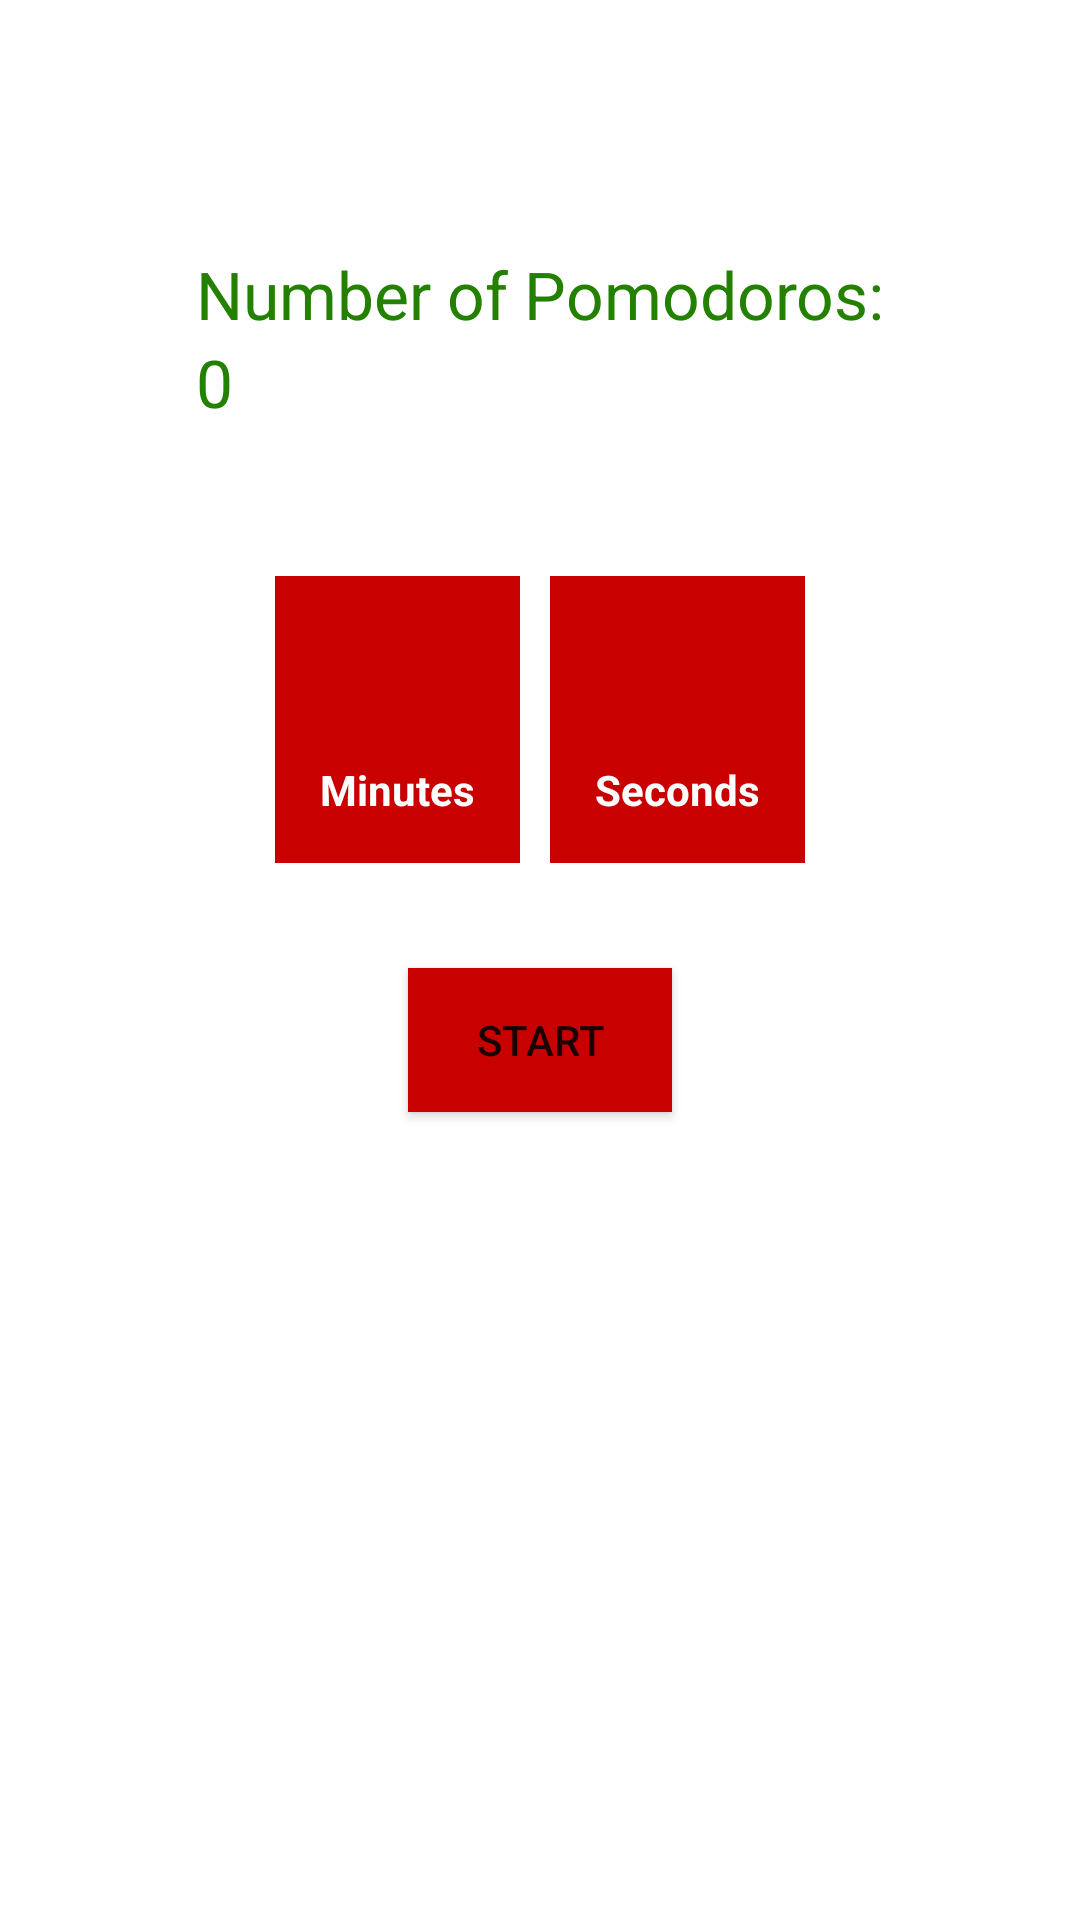

Reconstruct the res/layout file that produces this screen, plus the resources it refers to.
<!-- AndroidManifest.xml: application theme Theme.Androidfinaluri -->
<!-- res/layout/fragment_home.xml -->
<?xml version="1.0" encoding="utf-8"?>
<androidx.constraintlayout.widget.ConstraintLayout xmlns:android="http://schemas.android.com/apk/res/android"
    xmlns:app="http://schemas.android.com/apk/res-auto"
    xmlns:tools="http://schemas.android.com/tools"
    android:layout_width="match_parent"
    android:layout_height="match_parent"
    tools:context=".ui.home.HomeFragment">

    <LinearLayout
        android:id="@+id/scoreLinearLayout"
        android:layout_width="wrap_content"
        android:layout_height="wrap_content"
        app:layout_constraintEnd_toEndOf="parent"
        app:layout_constraintStart_toStartOf="parent"
        app:layout_constraintTop_toTopOf="parent"
        app:layout_constraintBottom_toTopOf="@+id/relativeLayout"
        app:layout_constraintVertical_bias="0.65"
        android:orientation="vertical">

        <TextView
            android:id="@+id/pomodoroScoreLabel"
            android:layout_width="wrap_content"
            android:layout_height="wrap_content"
            android:text="Number of Pomodoros:"
            android:textSize="22sp"
            android:textColor="@color/dark_green"/>

        <TextView
            android:id="@+id/pomodoroScoreTextView"
            android:layout_width="wrap_content"
            android:layout_height="wrap_content"
            android:gravity="center"
            android:textColor="@color/dark_green"
            android:textSize="22sp"
            android:text="0"/>
    </LinearLayout>


    <RelativeLayout
        android:id="@+id/relativeLayout"
        android:layout_width="match_parent"
        android:layout_height="wrap_content"
        android:layout_centerHorizontal="true"
        android:layout_centerVertical="true"
        app:layout_constraintBottom_toBottomOf="parent"
        app:layout_constraintEnd_toEndOf="parent"
        app:layout_constraintHorizontal_bias="0.5"
        app:layout_constraintStart_toStartOf="parent"
        app:layout_constraintTop_toTopOf="parent"
        app:layout_constraintVertical_bias="0.35">

        <LinearLayout
            android:id="@+id/mainLinearLayout"
            android:layout_width="wrap_content"
            android:layout_height="wrap_content"
            android:layout_centerHorizontal="true"
            android:gravity="center"
            android:orientation="horizontal">

            <LinearLayout
                android:id="@+id/minutesLinearLayout"
                android:layout_width="wrap_content"
                android:layout_height="wrap_content"
                android:layout_margin="5dp"
                android:layout_weight="1"
                android:background="@color/dark_red"
                android:gravity="center"
                android:padding="15dp"
                android:orientation="vertical">

                <TextView
                    android:id="@+id/txtMinute"
                    android:layout_width="fill_parent"
                    android:layout_height="wrap_content"
                    android:layout_weight="3"
                    android:gravity="center"
                    android:textAppearance="?android:attr/textAppearanceLarge"
                    android:textSize="35sp"
                    android:textStyle="bold"
                    android:textColor="@color/white"
                    />

                <TextView
                    android:id="@+id/txtMinuteLabel"
                    android:layout_width="fill_parent"
                    android:layout_height="wrap_content"
                    android:layout_weight="1"
                    android:gravity="center_horizontal"
                    android:text="Minutes"
                    android:textAppearance="?android:attr/textAppearanceSmall"
                    android:textColor="#fff"
                    android:textStyle="bold" />
            </LinearLayout>

            <LinearLayout
                android:id="@+id/secondsLinearLayout"
                android:layout_width="wrap_content"
                android:layout_height="wrap_content"
                android:layout_margin="5dp"
                android:layout_weight="1"
                android:background="@color/dark_red"
                android:gravity="center"
                android:padding="15dp"
                android:orientation="vertical">

                <TextView
                    android:id="@+id/txtSecond"
                    android:layout_width="fill_parent"
                    android:layout_height="wrap_content"
                    android:layout_weight="3"
                    android:gravity="center"
                    android:textAppearance="?android:attr/textAppearanceLarge"
                    android:textSize="35sp"
                    android:textStyle="bold"
                    android:textColor="@color/white"/>

                <TextView
                    android:id="@+id/txtSecondLabel"
                    android:layout_width="fill_parent"
                    android:layout_height="wrap_content"
                    android:layout_weight="1"
                    android:gravity="center_horizontal"
                    android:text="Seconds"
                    android:textAppearance="?android:attr/textAppearanceSmall"
                    android:textColor="#fff"
                    android:textStyle="bold" />
            </LinearLayout>
        </LinearLayout>
    </RelativeLayout>

    <Button
        android:id="@+id/timerButton"
        android:layout_width="wrap_content"
        android:layout_height="wrap_content"
        android:background="@color/dark_red"
        app:layout_constraintBottom_toBottomOf="parent"
        app:layout_constraintEnd_toEndOf="parent"
        app:layout_constraintStart_toStartOf="parent"
        app:layout_constraintTop_toBottomOf="@+id/relativeLayout"
        app:layout_constraintVertical_bias="0.1"
        android:text="Start"/>

</androidx.constraintlayout.widget.ConstraintLayout>
<!-- resources referenced by this layout -->
<resources>
  <color name="dark_green">#238000</color>
  <color name="dark_red">#C80000</color>
  <color name="white">#FFFFFFFF</color>
  <style name="Theme.Androidfinaluri" parent="Theme.MaterialComponents.DayNight.NoActionBar">
          
          <item name="colorPrimary">@color/dark_red</item>
          <item name="colorPrimaryVariant">@color/dark_red</item>
          <item name="colorOnPrimary">@color/white</item>
          
          <item name="colorSecondary">@color/green</item>
          <item name="colorSecondaryVariant">@color/dark_green</item>
          <item name="colorOnSecondary">@color/black</item>
          
          <item name="android:statusBarColor" tools:targetApi="l">?attr/colorPrimaryVariant</item>
          
      </style>
  <color name="green">#2CD000</color>
  <color name="black">#FF000000</color>
</resources>
